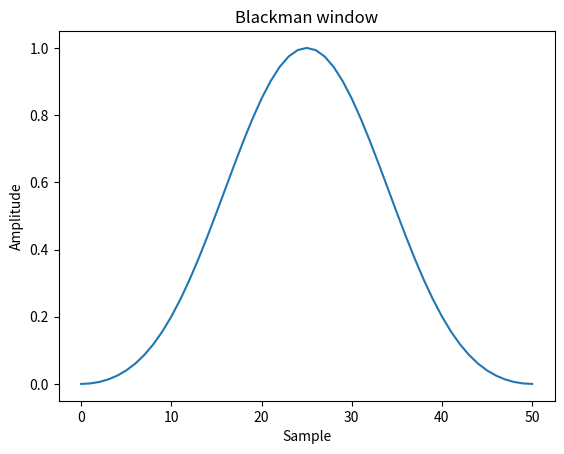
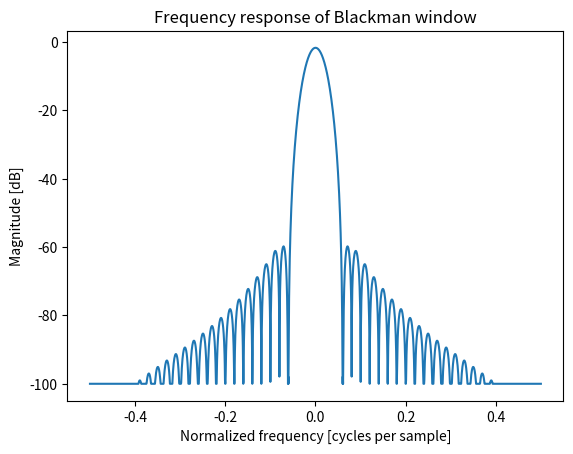

Source code (Python) for these figures, in order:
import numpy as np
import matplotlib.pyplot as plt

np.blackman(12)
from numpy.fft import fft, fftshift

window = np.blackman(51)
plt.plot(window)
plt.title("Blackman window")
plt.ylabel("Amplitude")
plt.xlabel("Sample")
plt.show()
plt.figure()
A = fft(window, 2048) / 25.5
mag = np.abs(fftshift(A))
freq = np.linspace(-0.5, 0.5, len(A))
response = 20 * np.log10(mag)
response = np.clip(response, -100, 100)
plt.plot(freq, response)
plt.title("Frequency response of Blackman window")
plt.ylabel("Magnitude [dB]")
plt.xlabel("Normalized frequency [cycles per sample]")
plt.axis('tight')
plt.show()
